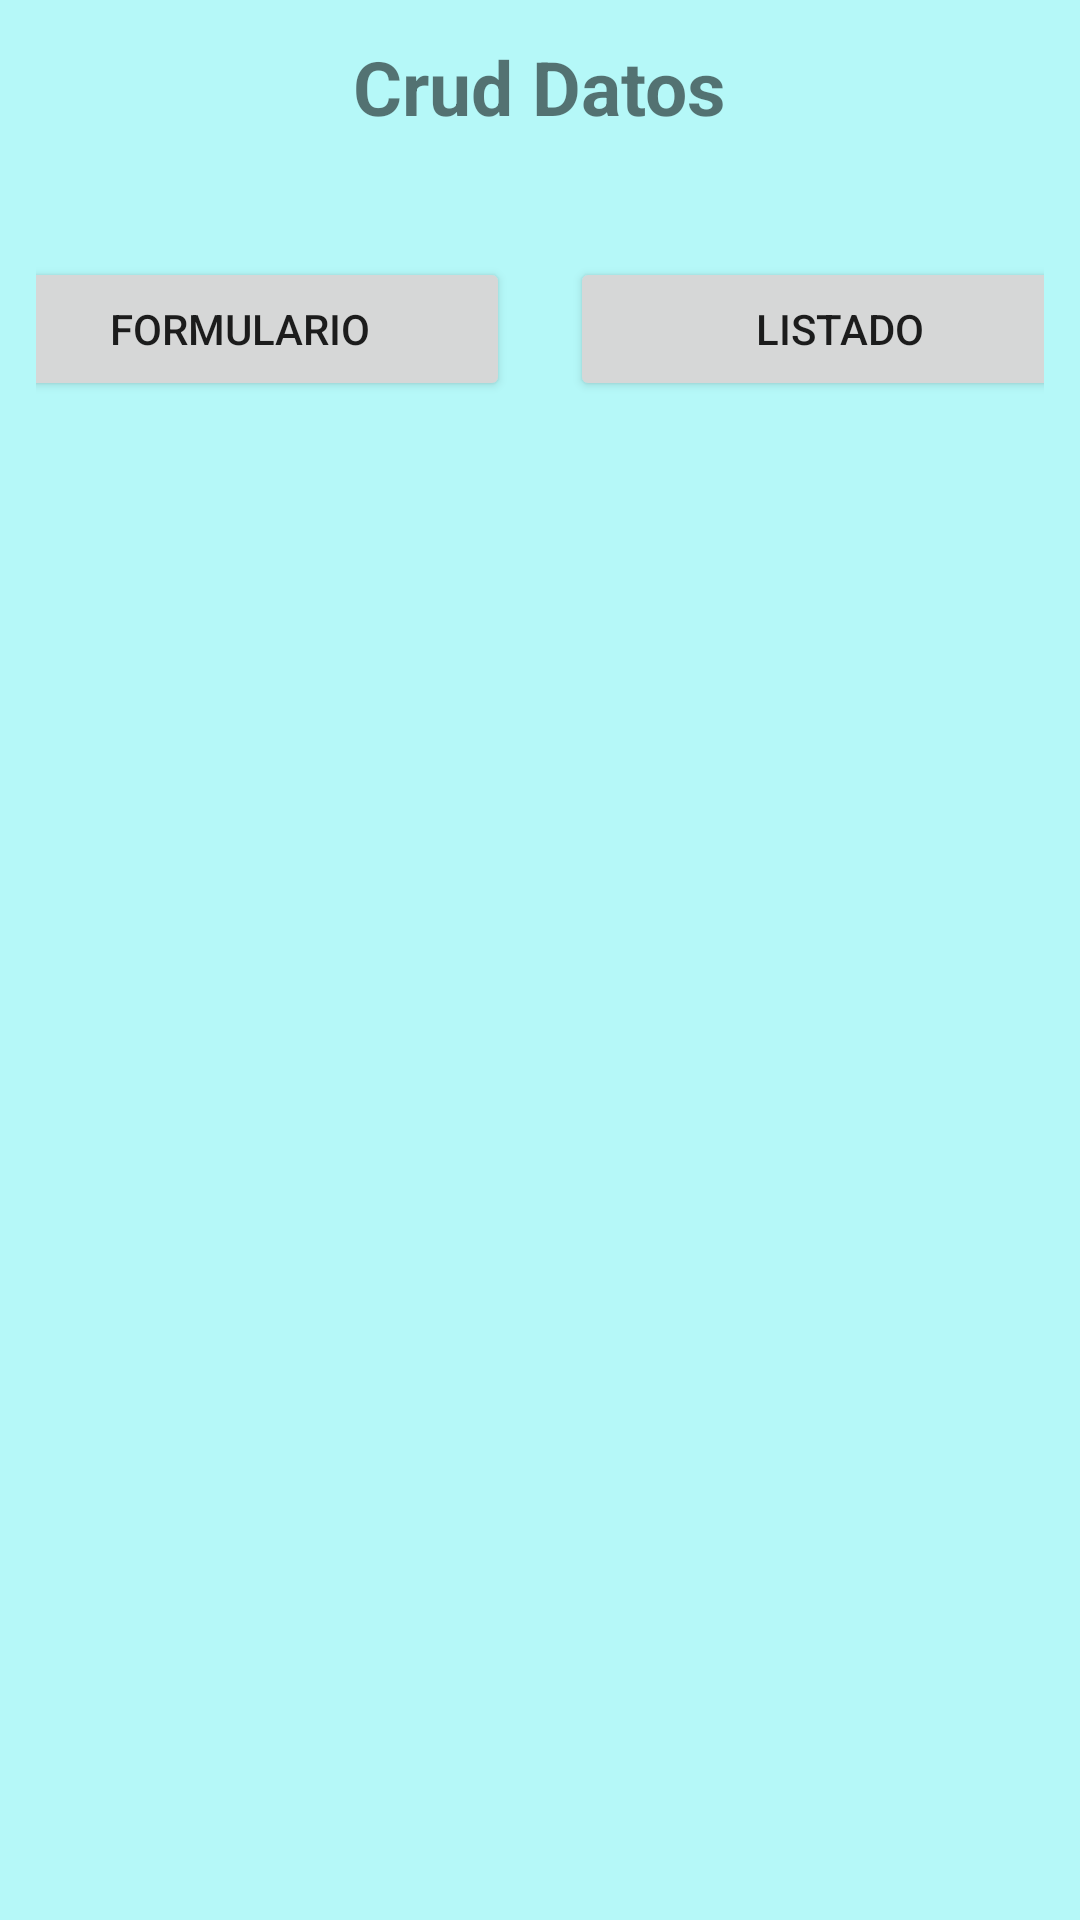

Here is an Android app screen rendered from its layout file. Give the layout XML and the strings, colors and styles it references.
<!-- AndroidManifest.xml: application theme Theme.CrudMT -->
<!-- res/layout/activity_main.xml -->
<?xml version="1.0" encoding="utf-8"?>
<LinearLayout xmlns:android="http://schemas.android.com/apk/res/android"
    xmlns:app="http://schemas.android.com/apk/res-auto"
    xmlns:tools="http://schemas.android.com/tools"
    android:layout_width="match_parent"
    android:layout_height="match_parent"
    android:background="#B5F8F8"
    android:orientation="vertical"
    android:paddingLeft="12dp"
    android:paddingTop="12dp"
    android:paddingRight="12dp"
    android:paddingBottom="12dp"
    tools:context=".vista.MainActivity">

    <TextView
        android:layout_width="wrap_content"
        android:layout_height="wrap_content"
        android:layout_gravity="center"
        android:layout_marginBottom="30dp"
        android:text="Crud Datos"
        android:textSize="25sp"
        android:textStyle="bold" />


    <LinearLayout
        android:layout_width="match_parent"
        android:layout_height="wrap_content"
        android:gravity="center">

        <Button
            android:id="@+id/btnformulario"
            android:layout_width="180dp"
            android:layout_height="wrap_content"
            android:layout_gravity="center_vertical"
            android:layout_margin="10dp"
            android:onClick="evento"
            android:text="Formulario" />

        <Button
            android:id="@+id/btnListado"
            android:layout_width="180dp"
            android:layout_height="wrap_content"
            android:layout_gravity="center_vertical"
            android:layout_margin="10dp"
            android:onClick="evento"
            android:text="Listado" />

    </LinearLayout>


</LinearLayout>
<!-- resources referenced by this layout -->
<resources>
  <style name="Theme.CrudMT" parent="Theme.MaterialComponents.DayNight.DarkActionBar">
          
          <item name="colorPrimary">@color/purple_500</item>
          <item name="colorPrimaryVariant">@color/purple_700</item>
          <item name="colorOnPrimary">@color/white</item>
          
          <item name="colorSecondary">@color/teal_200</item>
          <item name="colorSecondaryVariant">@color/teal_700</item>
          <item name="colorOnSecondary">@color/black</item>
          
          <item name="android:statusBarColor" tools:targetApi="l">?attr/colorPrimaryVariant</item>
          
      </style>
  <!-- not gathered from this repository: default colours our renderer supplied (Android Studio template values) -->
  <color name="purple_500">#FF6200EE</color>
  <color name="purple_700">#FF3700B3</color>
  <color name="teal_200">#FF03DAC5</color>
  <color name="teal_700">#FF018786</color>
  <color name="black">#FF000000</color>
  <color name="white">#FFFFFFFF</color>
</resources>
